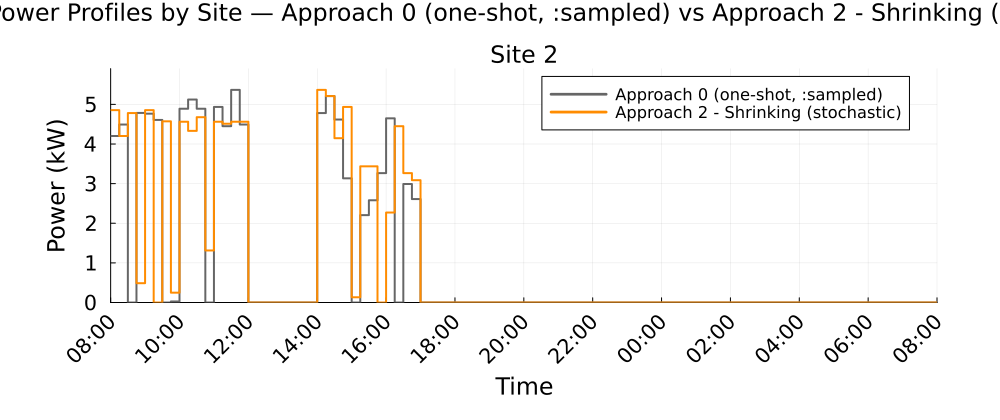

The table this chart was drawn from, first rows:
Time_Period, Clock, Site_2_A0_kW, Site_2_A2S_kW
1, 08:00, 4.203, 4.854
2, 08:15, 4.492, 4.203
3, 08:30, 0.0, 4.781
4, 08:45, 4.784, 0.4879
5, 09:00, 4.765, 4.854
6, 09:15, 4.608, 0.0
7, 09:30, 0.0, 4.572
8, 09:45, 0.0262, 0.2481
9, 10:00, 4.891, 4.563
10, 10:15, 5.123, 4.332
11, 10:30, 4.891, 4.677
12, 10:45, 0.0, 1.313
13, 11:00, 4.935, 4.563
14, 11:15, 4.45, 4.512
15, 11:30, 5.366, 4.563
16, 11:45, 4.492, 4.563
17, 12:00, 0.0, 0.0
18, 12:15, 0.0, 0.0
19, 12:30, 0.0, 0.0
20, 12:45, 0.0, 0.0
21, 13:00, 0.0, 0.0
22, 13:15, 0.0, 0.0
23, 13:30, 0.0, 0.0
24, 13:45, 0.0, 0.0
25, 14:00, 4.781, 5.366
26, 14:15, 5.21, 5.21
27, 14:30, 4.618, 4.146
28, 14:45, 3.134, 4.935
29, 15:00, 0.0, 0.1325
30, 15:15, 2.205, 3.437
31, 15:30, 2.58, 3.437
32, 15:45, 3.265, 0.0
33, 16:00, 4.648, 2.27
34, 16:15, 0.0, 4.45
35, 16:30, 2.99, 3.265
36, 16:45, 2.61, 3.087
37, 17:00, 0.0, 0.0
38, 17:15, 0.0, 0.0
39, 17:30, 0.0, 0.0
40, 17:45, 0.0, 0.0
41, 18:00, 0.0, 0.0
42, 18:15, 0.0, 0.0
43, 18:30, 0.0, 0.0
44, 18:45, 0.0, 0.0
45, 19:00, 0.0, 0.0
46, 19:15, 0.0, 0.0
47, 19:30, 0.0, 0.0
48, 19:45, 0.0, 0.0
49, 20:00, 0.0, 0.0
50, 20:15, 0.0, 0.0
51, 20:30, 0.0, 0.0
52, 20:45, 0.0, 0.0
53, 21:00, 0.0, 0.0
54, 21:15, 0.0, 0.0
55, 21:30, 0.0, 0.0
56, 21:45, 0.0, 0.0
57, 22:00, 0.0, 0.0
58, 22:15, 0.0, 0.0
59, 22:30, 0.0, 0.0
60, 22:45, 0.0, 0.0
... 36 more rows
